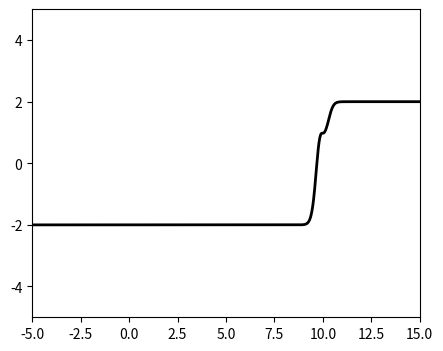

Write Python code to recreate this figure. (Note: this script raises an exception after producing the figure.)
import matplotlib.pyplot as plt
import numpy as np
from matplotlib.animation import FuncAnimation
import math
import os


lam = 10
v = 2
m = math.sqrt(lam) * v


def kink1(x):
	beta = -0.5
	gamma = 1 / math.sqrt(1 - beta**2)
	return v * math.tanh(m/math.sqrt(2) * gamma * x)
def kink1dot(x):
	beta = -0.5
	gamma = 1 / math.sqrt(1 - beta**2)
	return v * (1 - math.tanh(m/math.sqrt(2) * gamma * x)**2) * m * gamma * beta / math.sqrt(2)

def kink2(x):
	beta = 0.9
	gamma = 1 / math.sqrt(1 - beta**2)
	x0 = 12
	return v * math.tanh(-m/math.sqrt(2) * (gamma * (x - x0)))
def kink2dot(x):
	beta = 0.9
	gamma = 1 / math.sqrt(1 - beta**2)
	x0 = 12
	return -1 * v * (1 - math.tanh(-m/math.sqrt(2) * (gamma * (x - x0)))**2) * m * gamma * beta / math.sqrt(2)



def doubleKinkInitial(x):
		return kink1(x) + kink2(x)
def doubleKinkInitialDot(x):
		return kink1dot(x) + kink2dot(x)

def doubleWellPotential(phi):
	return phi * lam * (phi**2 - v**2)

def zeroPotential(phi):
	return 0

# Born-von Karman (hardwall) boundary conditions
def BVK_Boundary(phi, pi):
	phi[0] = -2
	phi[-1] = 2


#1 = compare single point to exact result
#2 = compare global error with exact
#3 = compare 3 different resolutions
errorMode = 2
#used for number 1 and 3
pointToCompareTo = 1
#used for 1 and 2
def exactResult(x,t):
	beta = -0.5
	gamma = 1 / math.sqrt(1 - beta**2)
	return v * math.tanh(m/math.sqrt(2) * gamma * (x - beta * t))


x0 = -5                         # left simulation boundary
x1 = 15                         # right simulation boundary
finishTime = 50                 # total time, t=0 is always initial
writeStep = 5                   # no. compute steps between each write
potential = zeroPotential       # potential function(phi)
boundary = BVK_Boundary         # boundary function(phi, pi)
initial_phi = kink1             # initial phi(x)
initial_pi = kink1dot           # initial pi(x)




class List:
	def __init__(self, l):
		self.li = l
	def __iadd__(self, other):
		self.li = [x+y for x,y in zip(self.li, other.li)]
		return self
	def __add__(self, other):
		return List([x+y for x,y in zip(self.li, other.li)])
	def __mul__(self, other):
		return List([x * other for x in self.li])
	def __getitem__(self, key):
		return self.li[key]
	def __setitem__(self, key, value):
		self.li[key] = value
	def length(self):
		return len(self.li)

def calculateTotalError(phi, exact, xs, t):
	dx = xs[1] - xs[0]
	ErrorAtPoints = [(phi[n] - exact(xs[n], t))**2 for n in range(len(xs))]
	return math.sqrt(0.5 * dx * (2 * sum(ErrorAtPoints) - ErrorAtPoints[0] - ErrorAtPoints[-1]))

def getSecondDerivative(f,h):
	d2 = []

	#left side
	top = f[2] - 2*f[1] + f[0]
	d2.append(top / (h * h))

	#middle
	N = f.length()
	for n in range(1,N-1):
		top = f[n+1] - 2*f[n] + f[n-1]
		d2.append(top / (h * h))

	#right side
	top = f[-1] - 2*f[-2] + f[-3]
	d2.append(top / (h * h))

	return d2


def f(phi, pi, dx):
	d2 = getSecondDerivative(phi, dx)
	dVdp = [potential(p) for p in phi]
	return List([(d-v) for d,v in zip(d2, dVdp)])

def g(phi, pi, dx):
	return pi


def euler(phi, pi, dt, dx):
	pi += f(phi, pi, dx) * dt
	phi += g(phi, pi, dx) * dt

def rk2(phi, pi, dt, dx):
	k1 = f(phi, pi, dx) * dt
	l1 = g(phi, pi, dx) * dt

	k2 = f(phi + l1 * 0.5, pi + k1 * 0.5, dx) * dt
	l2 = g(phi + l1 * 0.5, pi + k1 * 0.5, dx) * dt

	pi += k2
	phi += l2

def rk4(phi, pi, dt, dx):
	k1 = f(phi, pi, dx) * dt
	l1 = g(phi, pi, dx) * dt

	k2 = f(phi + l1 * 0.5, pi + k1 * 0.5, dx) * dt
	l2 = g(phi + l1 * 0.5, pi + k1 * 0.5, dx) * dt

	k3 = f(phi + l2 * 0.5, pi + k2 * 0.5, dx) * dt
	l3 = g(phi + l2 * 0.5, pi + k2 * 0.5, dx) * dt

	k4 = f(phi + l3, pi + k3, dx) * dt
	l4 = g(phi + l3, pi + k3, dx) * dt

	pi += (k1 + k2 * 2 + k3 * 2 + k4) * (float(1)/6)
	phi += (l1 + l2 * 2 + l3 * 2 + l4) * (float(1)/6)



def run(dx, dt, timeStepMethod, outputDir = "output"):
	xs = np.arange(x0,x1,dx)
	phi = List([initial_phi(x) for x in xs])
	pi = List([initial_pi(x) for x in xs])

	Error = [np.arange(0,finishTime,dt),[]]
	ErrorPoint = 0
	for i in range(len(xs)):
		if xs[i] >= pointToCompareTo:
			ErrorPoint = i
			break

	fig, ax = plt.subplots(figsize=(5, 4))
	ax.set(xlim=(x0, x1), ylim=(-5, 5))
	line = ax.plot(xs, pi.li, color='k', lw=2)[0]

	N = len(xs)

	if not os.path.exists(outputDir):
		os.makedirs(outputDir)

	anim_file = outputDir + "/anim.mp4"

	time = 0

	while time < (finishTime / dt):
		timeStepMethod(phi, pi, dt, dx)
		boundary(phi, pi)

		# add error to Error
		if errorMode == 1:
			Error[1].append(abs(phi[ErrorPoint] - exactResult(xs[ErrorPoint], dt * i)))
		elif errorMode == 2:
			Error[1].append(calculateTotalError(phi, exactResult, xs, dt * i))
		elif errorMode == 3:
			Error[1].append(phi)

		if time % writeStep == 0:
			file = open(outputDir + "/" + str(time) + ".txt","w+")
			for x in range(phi.length()):
				file.write(str(phi[x]) + "\n")
			file.close()
		time += 1

	def animate(i):
		fname = outputDir + "/" + str(i * writeStep) + ".txt"
		with open(fname, "r") as f:
			content = f.readlines()

		content = [float(x.strip()) for x in content]

		line.set_ydata(content)

	anim = FuncAnimation(fig, animate, interval= dt*1000, frames=int((finishTime / dt) / writeStep))
	anim.save(anim_file)

	return Error

error1 = run(float(1)/50, float(1)/60, rk4, "kink_collision")


errorDivision = [error1[1][n] / error2[1][4*n] for n in range(len(error1[1]))]
orderOfConvergence = [math.log(error,2) if error != 0 else 0 for error in errorDivision]

plt.clf()
plt.plot(error1[0],error1[1][0:-1],'g')
plt.plot(error2[0],error2[1][0:-1],'b--')
plt.xlabel("t")
plt.ylabel("error")
plt.grid(True)
plt.savefig("errors.png")

plt.clf()
plt.plot(error1[0],orderOfConvergence[0:-1],'g')
plt.xlabel("t")
plt.ylabel("errorOrder")
plt.grid(True)
plt.savefig("errorOrder.png")
